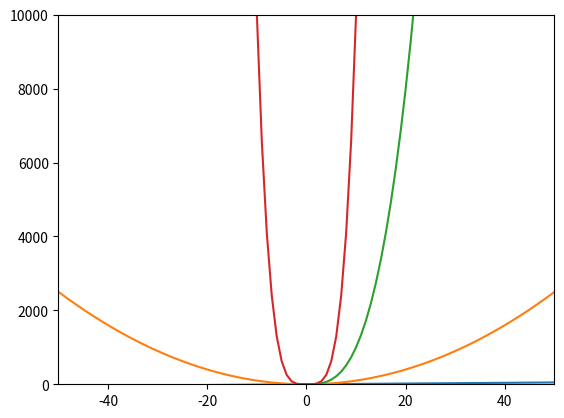

Recreate this plot in Python.
import numpy as np
from matplotlib import pyplot as plt

def main():
    plt.axis([-50,50,0,10000])
    plt.ion()
    plt.show()
    ax = plt.gca()

    x = np.arange(-50, 51)
    for pow in range(1,5):   # plot x^1, x^2, ..., x^4
        y = [Xi**pow for Xi in x]
        ax.plot(x, y)
        plt.draw()
        plt.pause(0.001)
        input("Press [enter] to continue.")

if __name__ == '__main__':
    main()